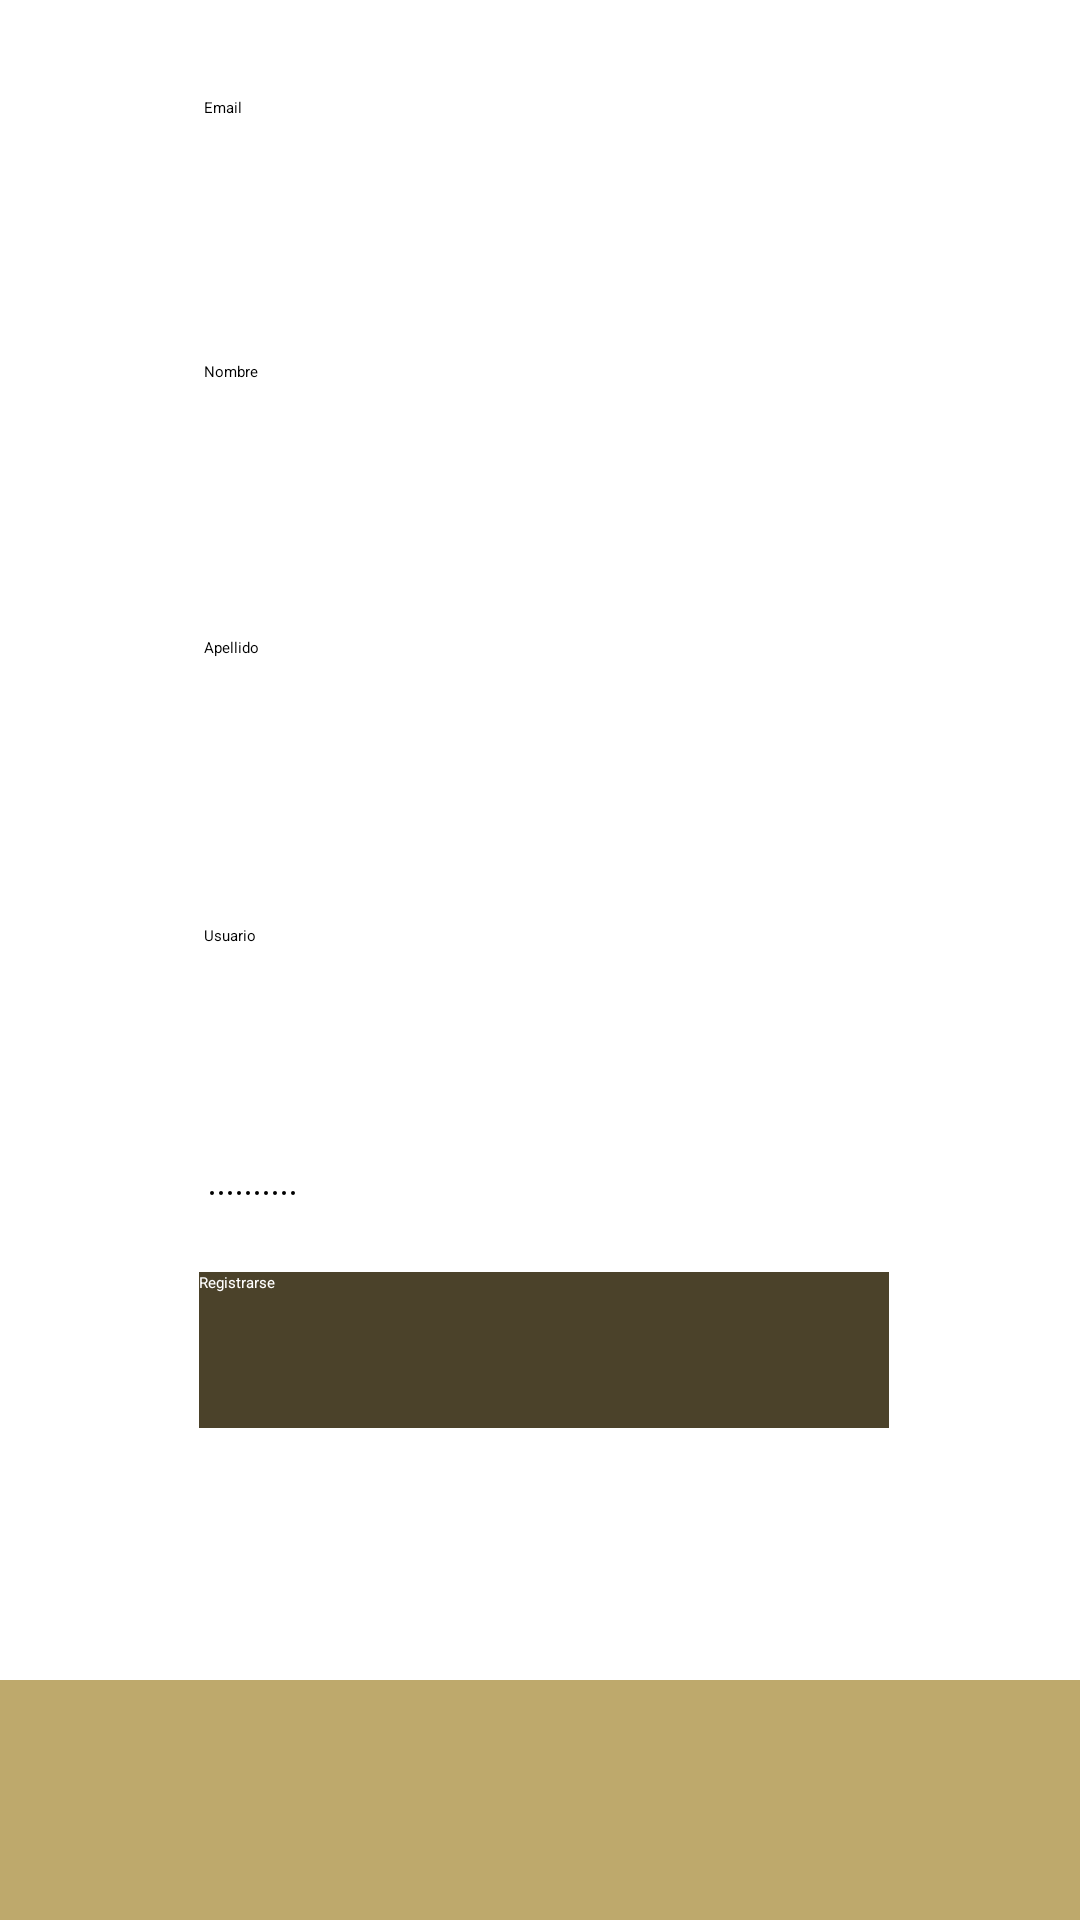

Produce the Android XML layout that renders to this screen, including the resource entries it uses.
<!-- AndroidManifest.xml: application theme Theme.Aplicacion1 -->
<!-- res/layout/activity_registro.xml -->
<?xml version="1.0" encoding="utf-8"?>
<android.support.constraint.ConstraintLayout xmlns:android="http://schemas.android.com/apk/res/android"
    xmlns:app="http://schemas.android.com/apk/res-auto"
    xmlns:tools="http://schemas.android.com/tools"
    android:layout_width="match_parent"
    android:layout_height="match_parent"
    tools:ignore="ExtraText">

    <LinearLayout
        android:id="@+id/linearlayout"
        android:layout_width="417dp"
        android:layout_height="80dp"
        android:layout_marginStart="1dp"
        android:layout_marginTop="1dp"
        android:layout_marginEnd="1dp"
        android:background="#9993710A"
        android:orientation="horizontal"
        app:layout_constraintBottom_toBottomOf="parent"
        app:layout_constraintEnd_toEndOf="parent"
        app:layout_constraintHorizontal_bias="0.571"
        app:layout_constraintStart_toStartOf="parent"

        app:layout_constraintVertical_bias="1.0">

    </LinearLayout>

    <Button
        android:id="@+id/buttonIrALogin"
        android:layout_width="329dp"
        android:layout_height="52dp"
        android:layout_marginStart="157dp"
        android:layout_marginTop="582dp"
        android:layout_marginEnd="166dp"
        android:layout_marginBottom="21dp"
        android:background="#4B422A"
        android:text="Tiene cuenta? Login"
        android:textColor="#FFFFFF"
        app:layout_constraintBottom_toTopOf="@+id/linearlayout"
        app:layout_constraintEnd_toEndOf="parent"
        app:layout_constraintHorizontal_bias="0.481"
        app:layout_constraintStart_toStartOf="parent"
        app:layout_constraintTop_toTopOf="parent"
        app:layout_constraintVertical_bias="1.0" />

    <Button
        android:id="@+id/Button_registro"
        android:layout_width="230dp"
        android:layout_height="52dp"
        android:layout_marginStart="157dp"
        android:layout_marginEnd="166dp"
        android:layout_marginBottom="24dp"
        android:background="#4B422A"
        android:text="Registrarse"
        android:textColor="#FFFFFF"
        app:layout_constraintBottom_toTopOf="@+id/linearlayout"
        app:layout_constraintEnd_toEndOf="parent"
        app:layout_constraintHorizontal_bias="0.471"
        app:layout_constraintStart_toStartOf="parent"
        app:layout_constraintTop_toTopOf="parent"
        app:layout_constraintVertical_bias="0.876" />

    <LinearLayout
        android:layout_width="425dp"
        android:layout_height="598dp"
        android:layout_marginTop="53dp"
        android:layout_marginBottom="7dp"
        android:orientation="vertical"
        app:layout_constraintBottom_toTopOf="@+id/Button_registro"
        app:layout_constraintEnd_toEndOf="parent"
        app:layout_constraintStart_toStartOf="parent"
        app:layout_constraintTop_toTopOf="parent">

        <EditText
            android:id="@+id/Email"
            android:layout_width="wrap_content"
            android:layout_height="wrap_content"
            android:layout_marginStart="100dp"
            android:layout_marginTop="96dp"
            android:layout_marginEnd="101dp"
            android:layout_marginBottom="20dp"
            android:ems="10"
            android:inputType="textEmailAddress"
            android:minHeight="48dp"
            android:text="Email" />

        <EditText
            android:id="@+id/Nombre"
            android:layout_width="wrap_content"
            android:layout_height="wrap_content"
            android:layout_marginStart="100dp"
            android:layout_marginTop="20dp"
            android:layout_marginEnd="101dp"
            android:layout_marginBottom="28dp"
            android:ems="10"
            android:inputType="text"
            android:minHeight="48dp"
            android:text="Nombre" />

        <EditText
            android:id="@+id/Apellido"
            android:layout_width="wrap_content"
            android:layout_height="wrap_content"
            android:layout_marginStart="100dp"
            android:layout_marginTop="16dp"
            android:layout_marginEnd="101dp"
            android:layout_marginBottom="30dp"
            android:ems="10"
            android:inputType="text"
            android:minHeight="48dp"
            android:text="Apellido" />

        <EditText
            android:id="@+id/Usuario"
            android:layout_width="wrap_content"
            android:layout_height="wrap_content"
            android:layout_marginStart="100dp"
            android:layout_marginTop="18dp"
            android:layout_marginEnd="101dp"
            android:layout_marginBottom="35dp"
            android:ems="10"
            android:inputType="text"
            android:minHeight="48dp"
            android:text="Usuario" />

        <EditText
            android:id="@+id/Contraseña"
            android:layout_width="wrap_content"
            android:layout_height="wrap_content"
            android:layout_marginStart="101dp"
            android:layout_marginTop="3dp"
            android:layout_marginEnd="101dp"
            android:layout_marginBottom="47dp"
            android:ems="10"
            android:inputType="textPassword"
            android:minHeight="48dp"
            android:text="Contraseña" />

    </LinearLayout>

</android.support.constraint.ConstraintLayout>
<!-- resources referenced by this layout -->
<resources>

</resources>
